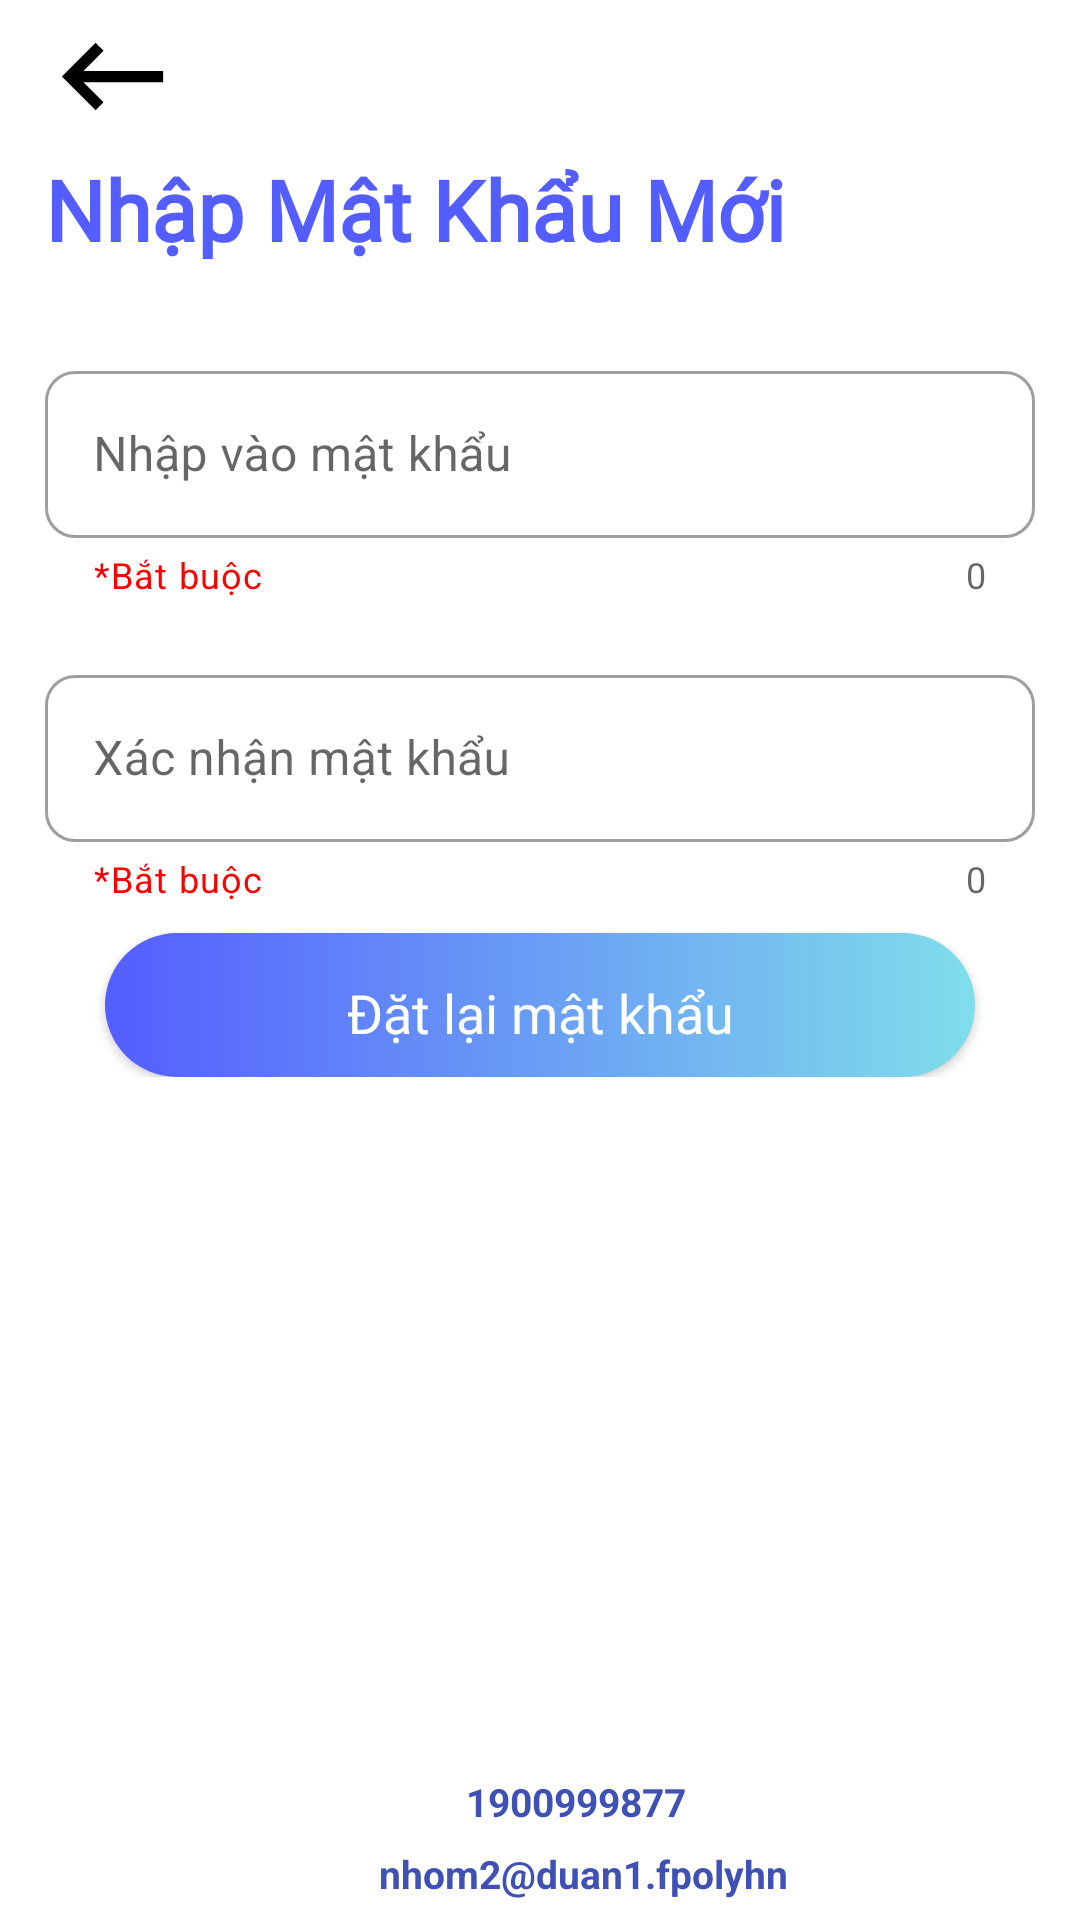

The Android layout XML behind this screen, and the referenced resources:
<!-- AndroidManifest.xml: application theme Theme.MyApplication -->
<!-- res/layout/fragment_pass_moi.xml -->
<?xml version="1.0" encoding="utf-8"?>
<LinearLayout xmlns:android="http://schemas.android.com/apk/res/android"
    xmlns:app="http://schemas.android.com/apk/res-auto"
    xmlns:tools="http://schemas.android.com/tools"
    android:layout_width="match_parent"
    android:layout_height="match_parent"
    android:orientation="vertical"
    android:paddingHorizontal="15dp"
    android:weightSum="10">


    <ImageView
        android:id="@+id/btn_BackToLogin"
        android:layout_width="45dp"
        android:layout_height="0dp"
        android:layout_weight="0.8"
        android:src="@drawable/ic_baseline_keyboard_backspace_24" />

    <LinearLayout
        android:layout_width="match_parent"
        android:layout_height="0dp"
        android:layout_weight="9.2"
        android:orientation="vertical">

        <TextView
            android:layout_width="match_parent"
            android:layout_height="wrap_content"
            android:fontFamily="@font/poppins_semi_bold"
            android:text="Nhập Mật Khẩu Mới"
            android:textAllCaps="false"
            android:textColor="@color/blue"
            android:textSize="28dp"
            android:textStyle="bold" />
        <LinearLayout
            android:layout_width="match_parent"
            android:layout_height="wrap_content"
            android:orientation="vertical"
            android:paddingTop="20dp"
            android:weightSum="2">

            <com.google.android.material.textfield.TextInputLayout
                android:id="@+id/text_Password"
                style="@style/Widget.MaterialComponents.TextInputLayout.OutlinedBox"
                android:layout_width="match_parent"
                android:layout_height="0dp"
                android:layout_marginVertical="10dp"
                android:layout_weight="1"
                android:hint="Nhập vào mật khẩu"
                app:boxCornerRadiusBottomEnd="10dp"

                app:boxCornerRadiusBottomStart="10dp"
                app:boxCornerRadiusTopEnd="10dp"
                app:boxCornerRadiusTopStart="10dp"
                app:counterEnabled="true"
                app:helperText="*Bắt buộc"
                app:helperTextEnabled="true"
                app:helperTextTextColor="@color/red">

                <com.google.android.material.textfield.TextInputEditText
                    android:layout_width="match_parent"
                    android:layout_height="match_parent"
                    android:layout_weight="1" />
            </com.google.android.material.textfield.TextInputLayout>

            <com.google.android.material.textfield.TextInputLayout
                android:id="@+id/text_rePassword"
                style="@style/Widget.MaterialComponents.TextInputLayout.OutlinedBox"
                android:layout_width="match_parent"
                android:layout_height="0dp"
                android:layout_marginVertical="10dp"
                android:layout_weight="1"

                android:hint="Xác nhận mật khẩu"
                app:boxCornerRadiusBottomEnd="10dp"
                app:boxCornerRadiusBottomStart="10dp"
                app:boxCornerRadiusTopEnd="10dp"
                app:boxCornerRadiusTopStart="10dp"
                app:counterEnabled="true"
                app:helperText="*Bắt buộc"

                app:helperTextEnabled="true"
                app:helperTextTextColor="@color/red">

                <com.google.android.material.textfield.TextInputEditText
                    android:layout_width="match_parent"

                    android:layout_height="match_parent"
                    android:layout_weight="1" />
            </com.google.android.material.textfield.TextInputLayout>

            <androidx.appcompat.widget.AppCompatButton
                android:id="@+id/btn_ResetPassword"
                android:layout_width="match_parent"
                android:layout_height="wrap_content"
                android:layout_marginHorizontal="20dp"
                android:background="@drawable/background_button_corner"
                android:text="@string/Reset_password"
                android:paddingTop="5dp"
                android:fontFamily="@font/poppins_medium"
                android:textAllCaps="false"
                android:textColor="@color/white"
                android:textSize="18dp" />

        </LinearLayout>

        <LinearLayout
            android:id="@+id/layout_contact"
            android:layout_width="match_parent"
            android:layout_height="match_parent"
            android:gravity="bottom|center"
            android:orientation="vertical"
            android:paddingBottom="5dp">

            <LinearLayout
                android:layout_width="match_parent"
                android:layout_height="wrap_content"
                android:gravity="center"
                android:weightSum="3">

                <ImageView
                    android:layout_width="24dp"
                    android:layout_height="24dp"

                    android:src="@drawable/ic_baseline_local_phone_24" />

                <TextView
                    android:layout_width="wrap_content"
                    android:layout_height="wrap_content"
                    android:layout_gravity="center"
                    android:paddingTop="3dp"
                    android:text="1900999877"
                    android:textColor="@color/blue_900"
                    android:textSize="13sp"
                    android:textStyle="bold" />
            </LinearLayout>

            <LinearLayout
                android:layout_width="match_parent"
                android:layout_height="wrap_content"
                android:gravity="center"
                android:weightSum="3">

                <ImageView
                    android:layout_width="24dp"
                    android:layout_height="24dp"
                    android:layout_marginRight="5dp"
                    android:src="@drawable/ic_baseline_mail_outline_24" />

                <TextView
                    android:layout_width="wrap_content"
                    android:layout_height="wrap_content"
                    android:layout_gravity="center"
                    android:paddingTop="3dp"
                    android:text="nhom2@duan1.fpolyhn"
                    android:textColor="@color/blue_900"
                    android:textSize="13sp"
                    android:textStyle="bold" />
            </LinearLayout>
        </LinearLayout>
    </LinearLayout>


</LinearLayout>
<!-- resources referenced by this layout -->
<resources>
  <color name="blue">#545DFF</color>
  <color name="blue_900">#3F51B5</color>
  <color name="red">#FF0000</color>
  <color name="white">#FFFFFFFF</color>
  <!-- drawable background_button_corner (drawable) -->
  <?xml version="1.0" encoding="utf-8"?>
  <selector xmlns:android="http://schemas.android.com/apk/res/android">
      <item android:state_enabled="true">
          <shape>
              <corners android:radius="24dp" />
              <gradient android:endColor="@color/green_tea" android:startColor="@color/blue" />
  
          </shape>
      </item>
      <item android:state_enabled="false">
          <shape>
              <corners android:radius="24dp" />
              <solid android:color="@color/gray"/>
          </shape>
      </item>
  
  </selector>
  <!-- drawable ic_baseline_keyboard_backspace_24 (drawable) -->
  <vector android:height="24dp" android:tint="@color/black"
      android:viewportHeight="24" android:viewportWidth="24"
      android:width="24dp" xmlns:android="http://schemas.android.com/apk/res/android">
      <path android:fillColor="@android:color/white" android:pathData="M21,11H6.83l3.58,-3.59L9,6l-6,6 6,6 1.41,-1.41L6.83,13H21z"/>
  </vector>
  <string name="Reset_password">Đặt lại mật khẩu</string>
  <style name="Theme.MyApplication" parent="Theme.MaterialComponents.DayNight.NoActionBar">
          
          <item name="colorPrimary">@color/blue</item>
          <item name="colorPrimaryVariant">@color/blue</item>
          <item name="colorOnPrimary">@color/white</item>
          
          <item name="colorSecondary">@color/teal_200</item>
          <item name="colorSecondaryVariant">@color/teal_700</item>
          <item name="colorOnSecondary">@color/black</item>
          
          <item name="android:statusBarColor" tools:targetApi="l">?attr/colorPrimaryVariant</item>
          
          
          <item name="windowActionBar">false</item>
          <item name="windowNoTitle">true</item>
      </style>
  <color name="green_tea">#80DEEA</color>
  <color name="gray">#707070</color>
  <color name="black">#FF000000</color>
  <color name="teal_200">#FF03DAC5</color>
  <color name="teal_700">#FF018786</color>
</resources>
